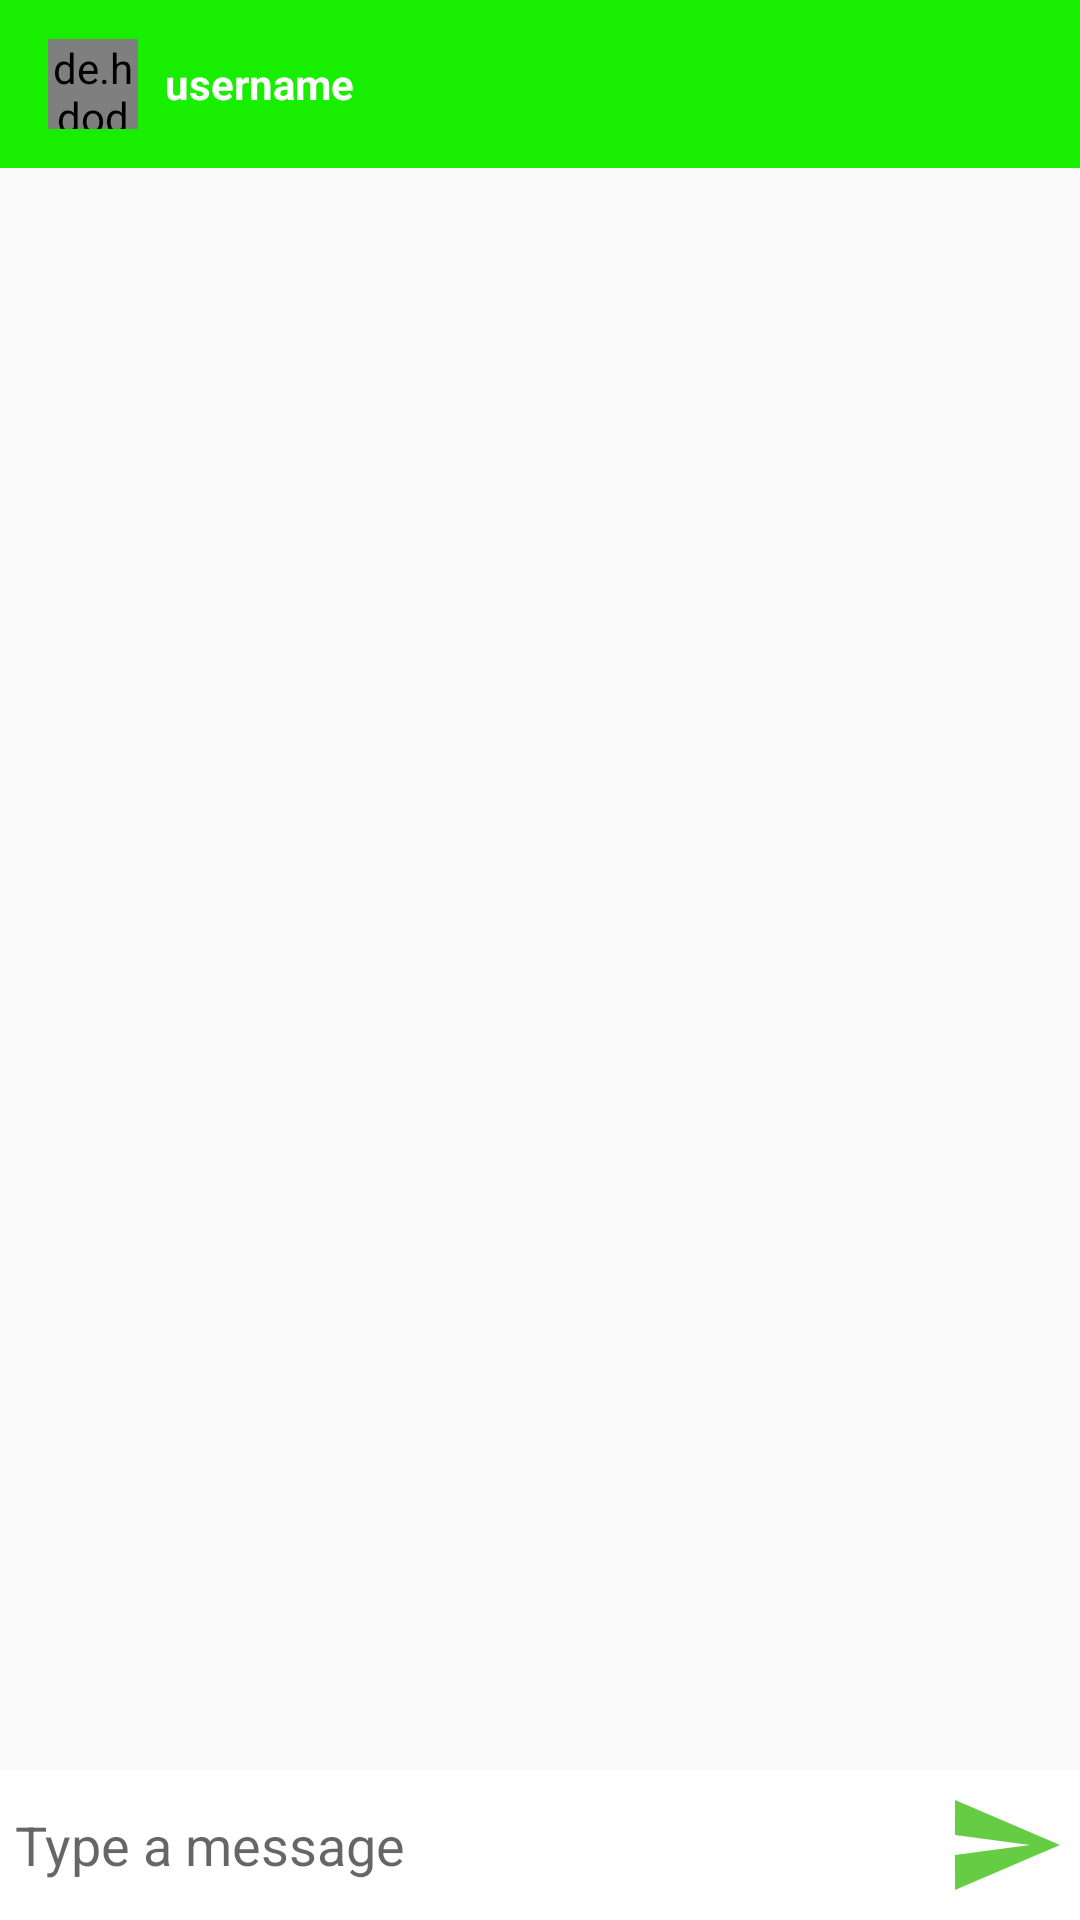

The Android layout XML behind this screen, and the referenced resources:
<!-- AndroidManifest.xml: application theme AppTheme -->
<!-- res/layout/activity_message.xml -->
<?xml version="1.0" encoding="utf-8"?>
<RelativeLayout xmlns:android="http://schemas.android.com/apk/res/android"
    xmlns:app="http://schemas.android.com/apk/res-auto"
    xmlns:tools="http://schemas.android.com/tools"
    android:layout_width="match_parent"
    android:layout_height="match_parent"
    tools:context=".MessageActivity">


    <com.google.android.material.appbar.AppBarLayout
        android:layout_width="match_parent"
        android:layout_height="wrap_content"
        android:id="@+id/bar_layout">
    <androidx.appcompat.widget.Toolbar
        android:id="@+id/toolbar"
        android:layout_width="match_parent"
        android:layout_height="wrap_content"
        android:background="@color/colorSymbol">

        <de.hdodenhof.circleimageview.CircleImageView
            android:layout_width="30dp"
            android:layout_height="30dp"
            android:id="@+id/profile_image"
            />

        <TextView
            android:layout_width="wrap_content"
            android:layout_height="wrap_content"
            android:id="@+id/username"
            android:layout_marginLeft="25dp"
            android:textColor="#fff"
            android:text="username"
            android:textStyle="bold"/>

    </androidx.appcompat.widget.Toolbar>
    </com.google.android.material.appbar.AppBarLayout>
    
    <androidx.recyclerview.widget.RecyclerView
        android:layout_width="match_parent"
        android:layout_height="match_parent"
        android:id="@+id/my_recycler_view"
        android:layout_below="@id/bar_layout"
        android:layout_above="@id/bottom"/>

    <RelativeLayout
        android:layout_width="match_parent"
        android:layout_height="wrap_content"
        android:padding="5dp"
        android:id="@+id/bottom"
        android:background="#ffff"
        android:layout_alignParentBottom="true">

        <EditText
            android:layout_width="match_parent"
            android:layout_height="wrap_content"
            android:layout_centerVertical="true"
            android:background="@android:color/transparent"
            android:hint="Type a message"
            android:id="@+id/text_send"
            android:layout_toLeftOf="@id/btn_send"/>

        <ImageButton
            android:id="@+id/btn_send"
            android:layout_width="40dp"
            android:layout_height="40dp"
            android:layout_alignParentEnd="true"
            android:layout_alignParentRight="true"
            android:background="@drawable/ic_action_name"
            />
        
    </RelativeLayout>
</RelativeLayout>
<!-- resources referenced by this layout -->
<resources>
  <color name="colorSymbol">#18EE00</color>
  <!-- drawable ic_action_name (drawable-anydpi) -->
  <vector xmlns:android="http://schemas.android.com/apk/res/android"
      android:width="24dp"
      android:height="24dp"
      android:viewportWidth="24"
      android:viewportHeight="24"
      android:tint="#3FC014"
      android:alpha="0.8">
      <path
          android:fillColor="#FF000000"
          android:pathData="M2.01,21L23,12 2.01,3 2,10l15,2 -15,2z"/>
  </vector>
  <style name="AppTheme" parent="Theme.AppCompat.Light.NoActionBar">
          
          <item name="colorPrimary">@color/colorSymbol</item>
          <item name="colorPrimaryDark">@color/colorPrimaryDark</item>
          <item name="colorAccent">@color/colorAccent</item>
      </style>
  <color name="colorPrimaryDark">#0018B3</color>
  <color name="colorAccent">#03DAC5</color>
</resources>
